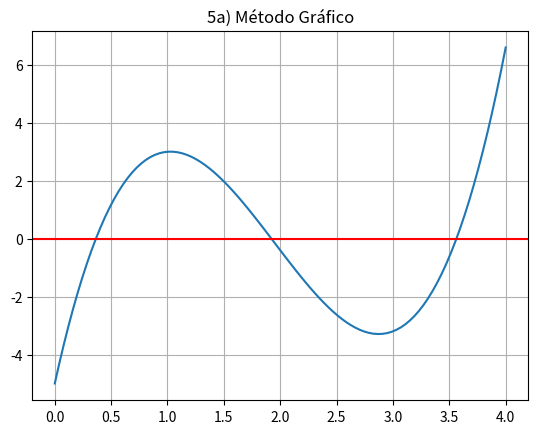

Source code (Python):
import numpy as np
import matplotlib.pyplot as plt

def f(x): return 2*x**3 - 11.7*x**2 + 17.7*x - 5
def df(x): return 6*x**2 - 23.4*x + 17.7
def g(x): return ((11.7*x**2 - 17.7*x + 5) / 2.0)**(1/3) # Para Punto Fijo

# a) Método Gráfico
x_vals = np.linspace(0, 4, 100)
plt.plot(x_vals, f(x_vals), label='f(x)')
plt.axhline(0, color='red')
plt.title("5a) Método Gráfico")
plt.grid(True)
plt.show()

print("--- b) Punto Fijo (3 iteraciones, x0=3) ---")
x0 = 3.0
for i in range(1, 4):
    x1 = g(x0)
    print(f"Iter {i}: x = {x1:.6f}")
    x0 = x1

print("\n--- c) Newton-Raphson (3 iteraciones, x0=3) ---")
x0 = 3.0
for i in range(1, 4):
    x1 = x0 - f(x0)/df(x0)
    print(f"Iter {i}: x = {x1:.6f}")
    x0 = x1

print("\n--- d) Comprobación de Resultados ---")
print(f"Evaluando la raíz hallada por NR f({x0:.6f}) = {f(x0):.8f}")
